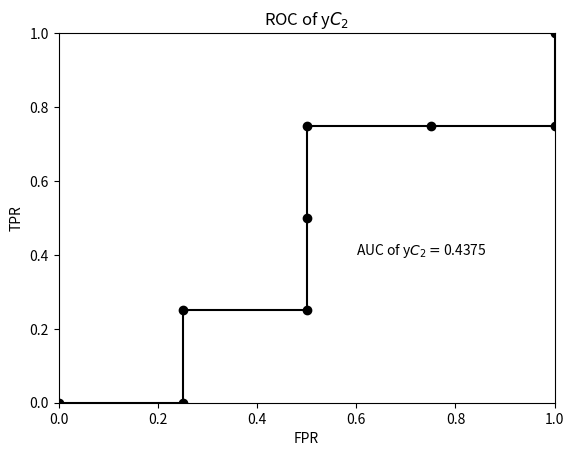

Here is the Python script that generated this plot:
import matplotlib.pyplot as plt

def TP(para_list, cut_point):
    counter=0
    for i in range(0,cut_point):
        (r,s) = para_list[i];
        if s==1:
            counter=counter+1
    return counter

def FP(para_list, cut_point):
    return cut_point - TP(para_list, cut_point)
    
def FN(para_list, cut_point):
    counter=0;
    for i in range(cut_point, len(para_list)):
        (r,s) = para_list[i]
        if s==1:
            counter=counter+1;
    return counter

def TN(para_list, cut_point):
    return len(para_list) - cut_point - FN(para_list, cut_point)   

def TPR(para_list, cut_point):
    return (TP(para_list, cut_point) ) / (TP(para_list, cut_point) + FN(para_list, cut_point))

def FPR(para_list, cut_point):
    return (FP(para_list, cut_point)) / (TN(para_list, cut_point) + FP(para_list, cut_point))

def TPR_FPR(para_list, cut_point):
    return (FPR(para_list, cut_point), TPR(para_list, cut_point))


predicted=[(0.6,1), (0.51,0), (0.5,1), (0.4,1), (0.33,0), (0.3,0), (0.22,1), (0.2,0)  ]
predicted2=[(0.8,0), (0.68,1), (0.53,0),(0.4,1), (0.22,1), (0.11,0), (0.1,0), (0.04, 1)]
print(predicted2)
#print(FP(predicted2, 3))
points = []
for cut_point in range(0,len(predicted)+1):
   points.append((TPR_FPR(predicted2,cut_point))) 
print(points)

AUC =0
for i in range(0, len(points)-1):
    (x1,y1) = points[i]
    (x2,y2) = points[i+1]
    AUC = AUC + 0.5 * (x2-x1)*(y1+y2)
print("The AUC is", AUC)



plt.axis([0,1,0,1])
plt.xlabel("FPR")
plt.ylabel("TPR")
plt.title("ROC of y$C_2$")
plt.text(0.6,0.4,"AUC of y$C_2=$"+str(AUC))
for i in range(0, len(points)):
    (x,y) = points[i] 
    plt.scatter(x,y,color='k')
for i in range(0, len(points)-1):
    (x1,y1) = points[i]
    (x2, y2) = points[i+1]
    plt.plot((x1,x2), (y1,y2),color='k')

plt.show()
